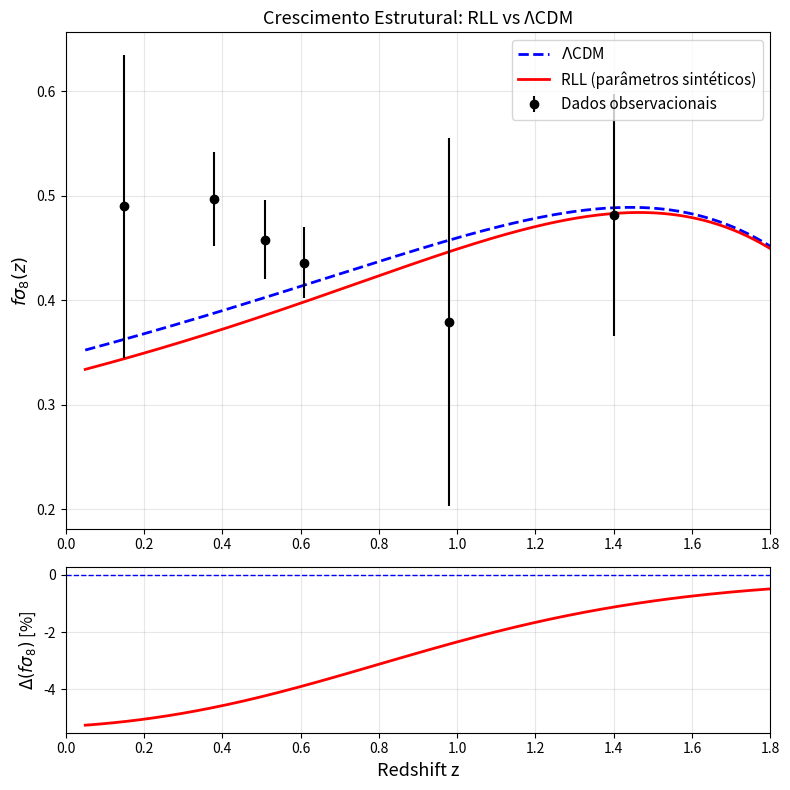

Reproduce this figure in Python. (Note: this script raises an exception after producing the figure.)
"""
crescimento_estrutural.py
Relativity Living Light — Solver de Crescimento Estrutural

Calcula f*sigma8(z) para o modelo RLL e compara com ΛCDM e dados BOSS DR12.

Uso:
    python crescimento_estrutural.py

Dependências:
    numpy, scipy, matplotlib
"""

import numpy as np
from scipy.integrate import solve_ivp
import matplotlib.pyplot as plt


# ─── Modelo RLL ───────────────────────────────────────────────────────────────

def H2_over_H02(z, Om0, OL, Os0, zt, wt):
    """
    H²(z)/H₀² para o modelo Relativity Living Light.
    
    Parâmetros
    ----------
    Om0 : Ω_m hoje
    OL  : Ω_Λ (constante cosmológica residual)
    Os0 : Ω_s0 (superposição)
    zt  : z_t (redshift de transição)
    wt  : w_t (largura da transição)
    """
    f = 1.0 / (1.0 + np.exp((z - zt) / wt))
    return (Om0 * (1+z)**3
            + OL
            + Os0 * (f + (1.0 - f) * (1+z)**3))


def H2_lcdm(z, Om0, OL):
    """H²(z)/H₀² para ΛCDM padrão."""
    return Om0 * (1+z)**3 + OL


def growth_rhs(lna, y, Om0, OL, Os0, zt, wt):
    """
    Lado direito da equação de crescimento em variável lna = ln(a).
    y = [D, D'] onde D' = dD/d(lna)
    """
    D, Dp = y
    z = np.exp(-lna) - 1.0

    H2 = H2_over_H02(z, Om0, OL, Os0, zt, wt)

    # d(lnH²)/d(lna) via diferença finita
    dz = 1e-4
    dH2dz = (H2_over_H02(z + dz, Om0, OL, Os0, zt, wt)
           - H2_over_H02(z - dz, Om0, OL, Os0, zt, wt)) / (2 * dz)
    # dz/d(lna) = −(1+z)
    dlnH2_dlna = dH2dz * (-(1.0 + z)) / H2

    # Ω_m(a)
    Omz = Om0 * (1+z)**3 / H2

    # D'' + [2 + d(lnH)/d(lna)] D' - (3/2) Ω_m(a) D = 0
    D_pp = -(2.0 + 0.5 * dlnH2_dlna) * Dp + 1.5 * Omz * D
    return [Dp, D_pp]


def compute_growth(z_eval, Om0, OL, Os0, zt, wt, z_ini=100.0):
    """
    Integra a equação de crescimento de z_ini até z_eval.
    Retorna D(z)/D(0) e f(z) = d(lnD)/d(lna).
    """
    lna_ini = np.log(1.0 / (1.0 + z_ini))
    lna_0   = 0.0

    # Condição inicial: growing mode em matter domination
    D_ini = 1.0 / (1.0 + z_ini)
    y0 = [D_ini, D_ini]   # D_ini, D'_ini = D_ini

    lna_eval = np.sort(np.log(1.0 / (1.0 + np.array(z_eval))))

    sol = solve_ivp(
        growth_rhs,
        [lna_ini, lna_0],
        y0,
        args=(Om0, OL, Os0, zt, wt),
        t_eval=lna_eval,
        method='DOP853',
        rtol=1e-8,
        atol=1e-10,
        dense_output=False,
    )

    D_arr  = sol.y[0]
    Dp_arr = sol.y[1]
    D_0    = D_arr[-1]   # D(z=0), normalization

    D_norm = D_arr / D_0
    f_rate = Dp_arr / D_arr  # f = d(lnD)/d(lna)

    return D_norm, f_rate


def compute_fs8(z_eval, Om0, OL, Os0, zt, wt, sigma8_0=0.811):
    """Calcula fσ₈(z) para os parâmetros fornecidos."""
    D_norm, f_rate = compute_growth(z_eval, Om0, OL, Os0, zt, wt)
    sigma8_z = sigma8_0 * D_norm
    fs8      = f_rate * sigma8_z
    return fs8


# ─── Dados observacionais ─────────────────────────────────────────────────────

BOSS_DATA = {
    'z':    np.array([0.15,  0.38,  0.51,  0.61,  0.978, 1.40 ]),
    'fs8':  np.array([0.490, 0.497, 0.458, 0.436, 0.379, 0.482]),
    'err':  np.array([0.145, 0.045, 0.038, 0.034, 0.176, 0.116]),
    'label':['6dFGS', 'BOSS', 'BOSS', 'BOSS', 'VIPERS', 'FastSound'],
}


# ─── Script principal ─────────────────────────────────────────────────────────

if __name__ == '__main__':

    # Parâmetros RLL (mediana do posterior)
    params_rll = dict(
        Om0=0.315, OL=0.685 - 0.059,
        Os0=0.059, zt=1.164, wt=0.405,
    )
    # ΛCDM equivalente
    params_lcdm = dict(
        Om0=0.315, OL=0.685,
        Os0=0.0,   zt=1.0,   wt=0.3,
    )

    sigma8_0 = 0.811

    z_plot = np.linspace(0.05, 1.8, 200)

    print("Calculando fσ₈(z) para RLL ...")
    fs8_rll  = compute_fs8(z_plot, **params_rll,  sigma8_0=sigma8_0)
    print("Calculando fσ₈(z) para ΛCDM ...")
    fs8_lcdm = compute_fs8(z_plot, **params_lcdm, sigma8_0=sigma8_0)

    # ── Figura ──────────────────────────────────────────────────────────────
    fig, axes = plt.subplots(2, 1, figsize=(8, 8),
                             gridspec_kw={'height_ratios': [3, 1]})

    ax = axes[0]
    ax.errorbar(BOSS_DATA['z'], BOSS_DATA['fs8'], yerr=BOSS_DATA['err'],
                fmt='ko', ms=6, zorder=5, label='Dados observacionais')
    ax.plot(z_plot, fs8_lcdm, 'b--', lw=2, label=r'$\Lambda$CDM')
    ax.plot(z_plot, fs8_rll,  'r-',  lw=2, label='RLL (parâmetros sintéticos)')
    ax.set_ylabel(r'$f\sigma_8(z)$', fontsize=13)
    ax.set_title('Crescimento Estrutural: RLL vs ΛCDM', fontsize=13)
    ax.legend(fontsize=11)
    ax.grid(alpha=0.3)
    ax.set_xlim(0, 1.8)

    ax2 = axes[1]
    delta_pct = 100.0 * (fs8_rll - fs8_lcdm) / fs8_lcdm
    ax2.plot(z_plot, delta_pct, 'r-', lw=2)
    ax2.axhline(0, color='b', lw=1, ls='--')
    ax2.set_xlabel('Redshift z', fontsize=13)
    ax2.set_ylabel(r'$\Delta(f\sigma_8)$ [%]', fontsize=12)
    ax2.set_xlim(0, 1.8)
    ax2.grid(alpha=0.3)

    plt.tight_layout()
    plt.savefig('../figs/fs8_comparison_RLL_vs_LCDM.png', dpi=150)
    print("Figura salva: figs/fs8_comparison_RLL_vs_LCDM.png")
    plt.show()

    # ── Desvios nos pontos de dados ─────────────────────────────────────────
    fs8_rll_pts  = compute_fs8(BOSS_DATA['z'].tolist(), **params_rll,  sigma8_0=sigma8_0)
    fs8_lcdm_pts = compute_fs8(BOSS_DATA['z'].tolist(), **params_lcdm, sigma8_0=sigma8_0)

    print("\nDesvio RLL vs ΛCDM nos pontos BOSS:")
    print(f"{'z':>6}  {'Δ(fσ₈) [%]':>12}  {'Observado':>10}  {'RLL':>8}  {'ΛCDM':>8}")
    print("-" * 55)
    for i, z in enumerate(BOSS_DATA['z']):
        d = 100.0 * (fs8_rll_pts[i] - fs8_lcdm_pts[i]) / fs8_lcdm_pts[i]
        print(f"{z:6.3f}  {d:+12.2f}%  "
              f"{BOSS_DATA['fs8'][i]:10.3f}  "
              f"{fs8_rll_pts[i]:8.3f}  "
              f"{fs8_lcdm_pts[i]:8.3f}")

    # χ² parcial
    chi2_rll  = np.sum(((BOSS_DATA['fs8'] - fs8_rll_pts)  / BOSS_DATA['err'])**2)
    chi2_lcdm = np.sum(((BOSS_DATA['fs8'] - fs8_lcdm_pts) / BOSS_DATA['err'])**2)
    print(f"\nχ²(RLL)  = {chi2_rll:.3f}  (6 pontos, 3 parâmetros livres → dof = 3)")
    print(f"χ²(ΛCDM) = {chi2_lcdm:.3f}  (6 pontos, 2 parâmetros livres → dof = 4)")
    print(f"Δχ²      = {chi2_rll - chi2_lcdm:+.3f}")

    # NOTA: estes χ² usam apenas 6 pontos e parâmetros do posterior sintético.
    # Com Pantheon+ + DESI BAO os parâmetros serão re-estimados.
    print("\n⚠️  NOTA: parâmetros derivados de dados sintéticos.")
    print("   Substituir params_rll por resultado de Pantheon+ MCMC.")
